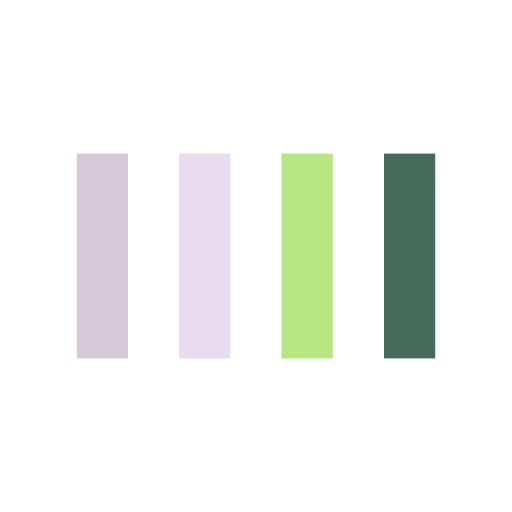
t = 0.00 s
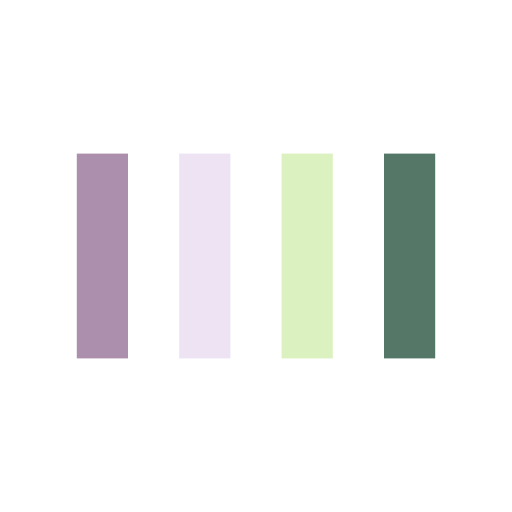
t = 0.13 s
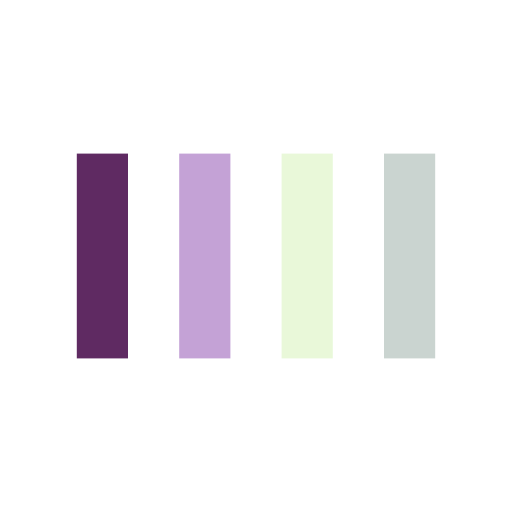
t = 0.38 s
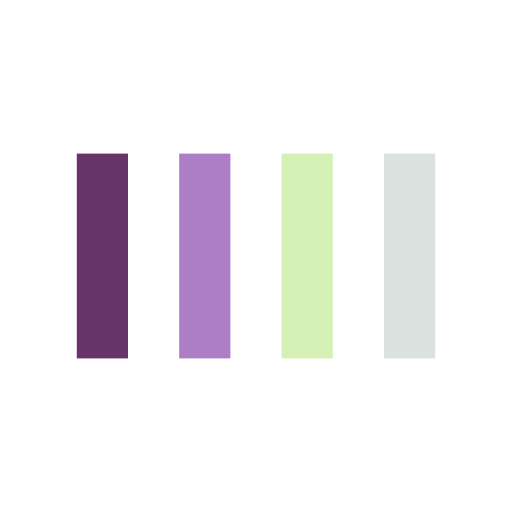
t = 0.50 s
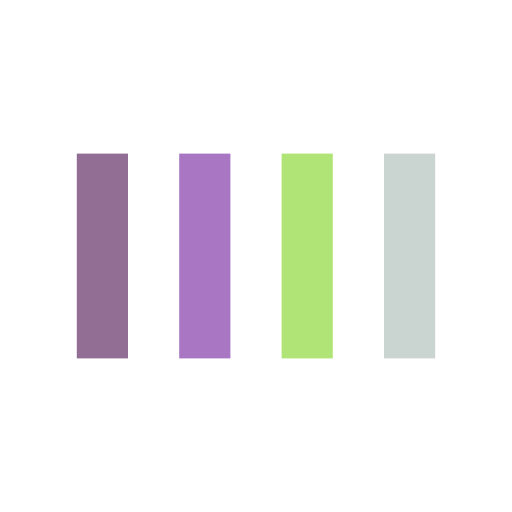
t = 0.63 s
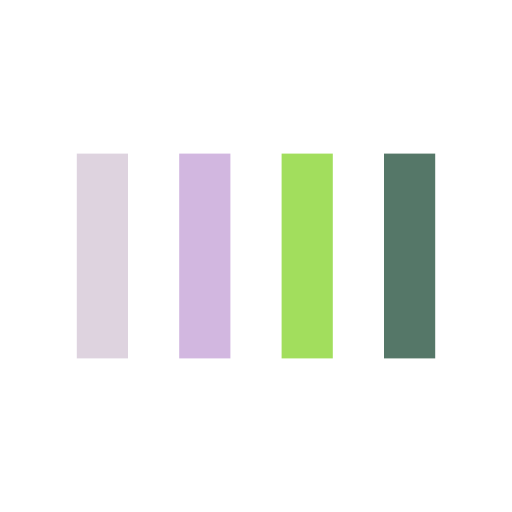
t = 0.88 s

The animated SVG that drew these frames (rendered in a browser with its animation timeline set to each time). Animation: 4 SMIL elements (animate=4); one cycle of 1.00 s, repeats indefinitely.

<svg width="200px"  height="200px"  xmlns="http://www.w3.org/2000/svg" viewBox="0 0 100 100" preserveAspectRatio="xMidYMid" class="lds-bars" style="background: none;"><rect ng-attr-x="{{config.x1}}" y="30" ng-attr-width="{{config.width}}" height="40" fill="#5f2a62" x="15" width="10"><animate attributeName="opacity" calcMode="spline" values="1;0.2;1" keyTimes="0;0.5;1" dur="1" keySplines="0.5 0 0.5 1;0.5 0 0.5 1" begin="-0.6s" repeatCount="indefinite"></animate></rect><rect ng-attr-x="{{config.x2}}" y="30" ng-attr-width="{{config.width}}" height="40" fill="#a976c3" x="35" width="10"><animate attributeName="opacity" calcMode="spline" values="1;0.2;1" keyTimes="0;0.5;1" dur="1" keySplines="0.5 0 0.5 1;0.5 0 0.5 1" begin="-0.4s" repeatCount="indefinite"></animate></rect><rect ng-attr-x="{{config.x3}}" y="30" ng-attr-width="{{config.width}}" height="40" fill="#a0de59" x="55" width="10"><animate attributeName="opacity" calcMode="spline" values="1;0.2;1" keyTimes="0;0.5;1" dur="1" keySplines="0.5 0 0.5 1;0.5 0 0.5 1" begin="-0.2s" repeatCount="indefinite"></animate></rect><rect ng-attr-x="{{config.x4}}" y="30" ng-attr-width="{{config.width}}" height="40" fill="#466b5a" x="75" width="10"><animate attributeName="opacity" calcMode="spline" values="1;0.2;1" keyTimes="0;0.5;1" dur="1" keySplines="0.5 0 0.5 1;0.5 0 0.5 1" begin="0s" repeatCount="indefinite"></animate></rect></svg>
